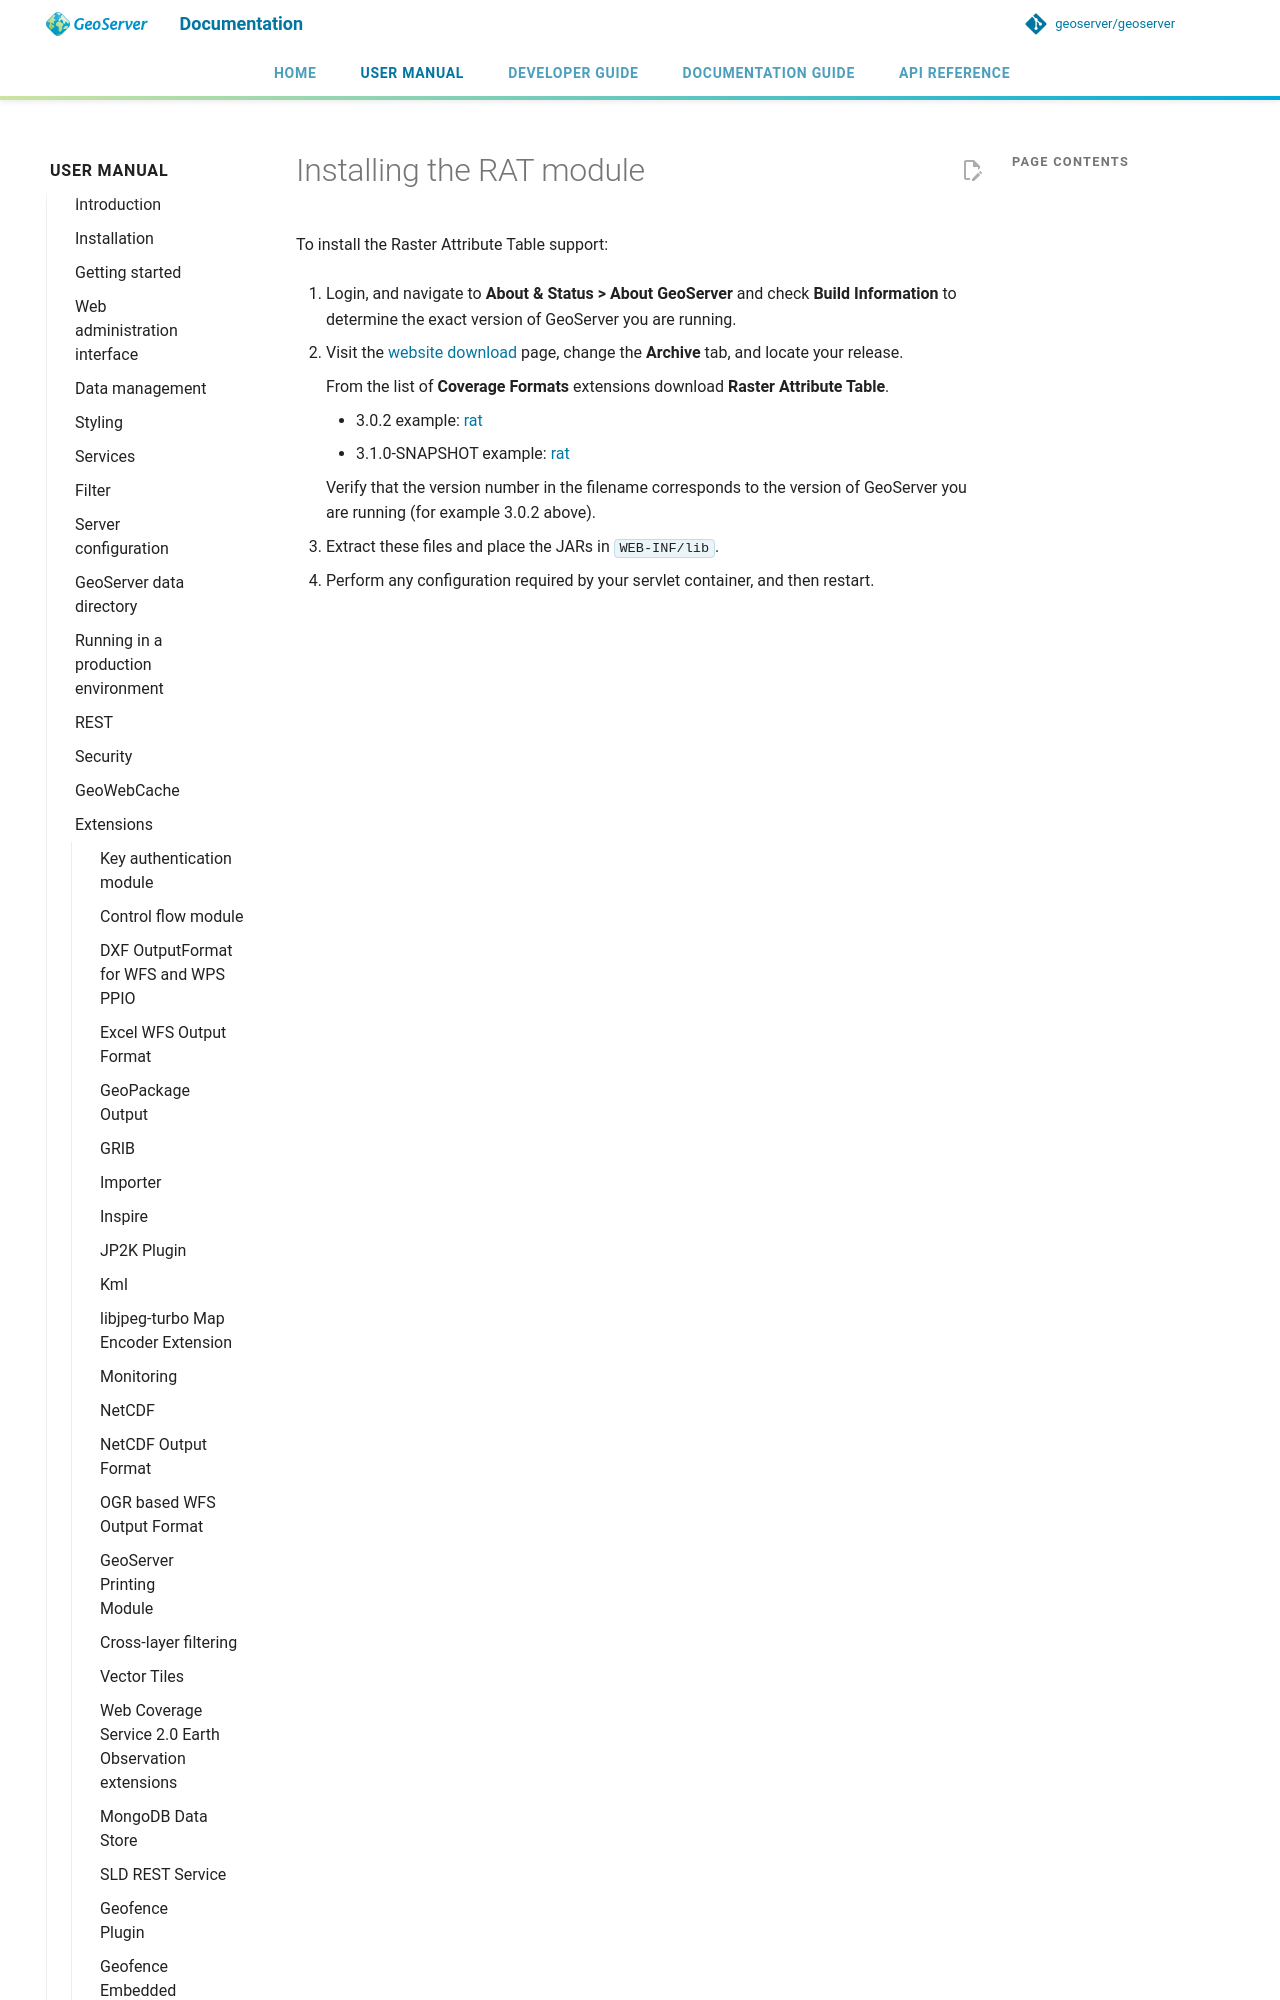

repository: petersmythe/geoserver · page: latest/en/user/extensions/rat/installing/index.html · generator: mkdocs

---
render_macros: true
---


# Installing the RAT module

To install the Raster Attribute Table support:

1.  Login, and navigate to **About & Status > About GeoServer** and check **Build Information** to determine the exact version of GeoServer you are running.

2.  Visit the [website download](https://geoserver.org/download) page, change the **Archive** tab, and locate your release.

    From the list of **Coverage Formats** extensions download **Raster Attribute Table**.
